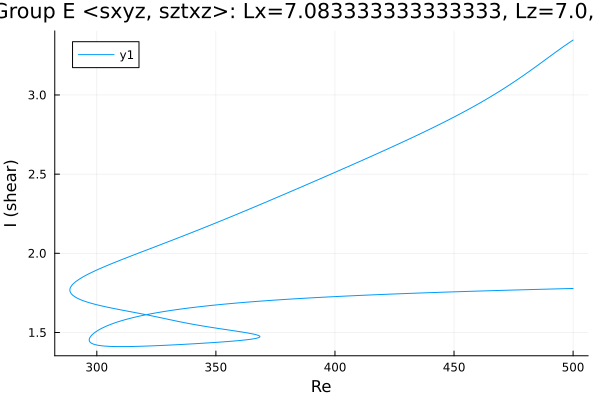

Values plotted in this chart, from the file beside it:
Re, shear
500.0, 3.347
499.4, 3.34
497.9, 3.326
496.5, 3.311
495.1, 3.296
493.7, 3.281
492.3, 3.266
490.9, 3.25
489.5, 3.235
488, 3.219
486.6, 3.204
485.2, 3.188
483.8, 3.173
482.4, 3.157
481, 3.142
479.6, 3.127
478.1, 3.113
476.7, 3.098
475.3, 3.084
473.9, 3.07
472.5, 3.056
471.1, 3.042
469.7, 3.029
468.2, 3.015
466.8, 3.002
465.4, 2.989
464, 2.977
462.6, 2.964
461.2, 2.952
459.8, 2.94
458.3, 2.928
456.9, 2.916
455.5, 2.905
454.1, 2.893
452.7, 2.882
451.3, 2.871
449.9, 2.859
448.4, 2.849
447, 2.838
445.6, 2.827
444.2, 2.816
442.8, 2.806
441.4, 2.795
440, 2.785
438.5, 2.775
437.1, 2.764
435.7, 2.754
434.3, 2.744
432.9, 2.734
431.5, 2.724
430.1, 2.714
428.6, 2.704
427.2, 2.694
425.8, 2.685
424.4, 2.675
423, 2.665
421.6, 2.655
420.2, 2.646
418.7, 2.636
417.3, 2.627
... 512 more rows
